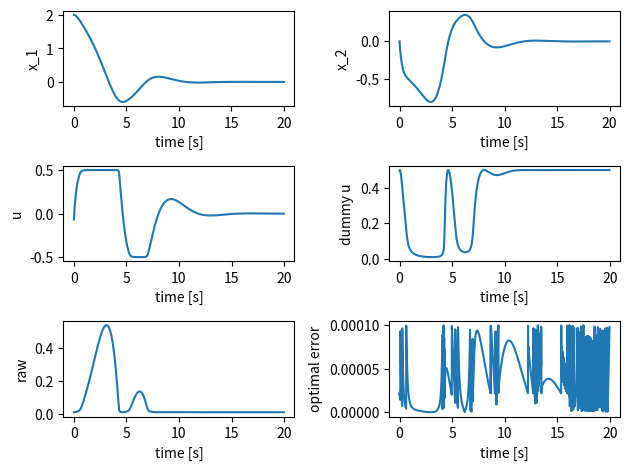

Generate this figure with matplotlib:
import numpy as np
import matplotlib.pyplot as plt
import math

class SampleSystem():
    """SampleSystem, this is the simulator
    Attributes
    -----------
    x_1 : float
        system state 1
    x_2 : float
        system state 2
    history_x_1 : list
        time history of system state 1 (x_1)
    history_x_2 : list
        time history of system state 2 (x_2)
    """
    def __init__(self, init_x_1=0., init_x_2=0.):
        """
        Palameters
        -----------
        init_x_1 : float, optional
            initial value of x_1, default is 0.
        init_x_2 : float, optional
            initial value of x_2, default is 0.
        """
        self.x_1 = init_x_1
        self.x_2 = init_x_2
        self.history_x_1 = [init_x_1]
        self.history_x_2 = [init_x_2]

    def update_state(self, u, dt=0.01):
        """
        Palameters
        ------------
        u : float
            input of system in some cases this means the reference
        dt : float in seconds, optional
            sampling time of simulation, default is 0.01 [s]
        """
        # for theta 1, theta 1 dot, theta 2, theta 2 dot
        k0 = [0.0 for _ in range(2)]
        k1 = [0.0 for _ in range(2)]
        k2 = [0.0 for _ in range(2)]
        k3 = [0.0 for _ in range(2)]

        functions = [self._func_x_1, self._func_x_2]

        # solve Runge-Kutta
        for i, func in enumerate(functions):
            k0[i] = dt * func(self.x_1, self.x_2, u)
        
        for i, func in enumerate(functions):
            k1[i] = dt * func(self.x_1 + k0[0]/2., self.x_2 + k0[1]/2., u)
        
        for i, func in enumerate(functions):
            k2[i] = dt * func(self.x_1 + k1[0]/2., self.x_2 + k1[1]/2., u)
        
        for i, func in enumerate(functions):
            k3[i] =  dt * func(self.x_1 + k2[0], self.x_2 + k2[1], u)
        
        self.x_1 += (k0[0] + 2. * k1[0] + 2. * k2[0] + k3[0]) / 6.
        self.x_2 += (k0[1] + 2. * k1[1] + 2. * k2[1] + k3[1]) / 6.
    
        # save
        self.history_x_1.append(self.x_1)
        self.history_x_2.append(self.x_2)      

    def _func_x_1(self, y_1, y_2, u):
        """
        Parameters
        ------------
        y_1 : float
        y_2 : float
        u : float
            system input
        """
        y_dot = y_2
        return y_dot
    
    def _func_x_2(self, y_1, y_2, u):
        """
        Parameters
        ------------
        y_1 : float
        y_2 : float
        u : float
            system input
        """
        y_dot = (1. - y_1**2 - y_2**2) * y_2 - y_1 + u
        return y_dot


class NMPCSimulatorSystem():
    """SimulatorSystem for nmpc, this is the simulator of nmpc
    the reason why I seperate the real simulator and nmpc's simulator is sometimes the modeling error, disturbance can include in real simulator
    Attributes
    -----------

    """
    def __init__(self):
        """
        Parameters
        -----------
        None
        """
        pass

    def calc_predict_and_adjoint_state(self, x_1, x_2, us, N, dt):
        """main
        Parameters
        ------------
        x_1 : float
            current state
        x_2 : float
            current state
        us : list of float
            estimated optimal input Us for N steps
        N : int
            predict step
        dt : float
            sampling time

        Returns
        --------
        x_1s : list of float
            predicted x_1s for N steps
        x_2s : list of float
            predicted x_2s for N steps
        lam_1s : list of float
            adjoint state of x_1s, lam_1s for N steps
        lam_2s : list of float
            adjoint state of x_2s, lam_2s for N steps
        """

        x_1s, x_2s = self._calc_predict_states(x_1, x_2, us, N, dt) # by usin state equation
        lam_1s, lam_2s = self._calc_adjoint_states(x_1s, x_2s, us, N, dt) # by using adjoint equation

        return x_1s, x_2s, lam_1s, lam_2s

    def _calc_predict_states(self, x_1, x_2, us, N, dt):
        """ 
        Parameters
        ------------
        x_1 : float
            current state
        x_2 : float
            current state
        us : list of float
            estimated optimal input Us for N steps
        N : int
            predict step
        dt : float
            sampling time
            
        Returns
        --------
        x_1s : list of float
            predicted x_1s for N steps
        x_2s : list of float
            predicted x_2s for N steps
        """
        # initial state
        x_1s = [x_1]
        x_2s = [x_2]

        for i in range(N):
            temp_x_1, temp_x_2 = self._predict_state_with_oylar(x_1s[i], x_2s[i], us[i], dt)
            x_1s.append(temp_x_1)
            x_2s.append(temp_x_2)

        return x_1s, x_2s

    def _calc_adjoint_states(self, x_1s, x_2s, us, N, dt):
        """
        Parameters
        ------------
        x_1s : list of float
            predicted x_1s for N steps
        x_2s : list of float
            predicted x_2s for N steps
        us : list of float
            estimated optimal input Us for N steps
        N : int
            predict step
        dt : float
            sampling time
            
        Returns
        --------
        lam_1s : list of float
            adjoint state of x_1s, lam_1s for N steps
        lam_2s : list of float
            adjoint state of x_2s, lam_2s for N steps
        """
        # final state
        # final_state_func
        lam_1s = [x_1s[-1]]
        lam_2s = [x_2s[-1]]

        for i in range(N-1, 0, -1): 
            temp_lam_1, temp_lam_2 = self._adjoint_state_with_oylar(x_1s[i], x_2s[i], lam_1s[0] ,lam_2s[0], us[i], dt)
            lam_1s.insert(0, temp_lam_1)
            lam_2s.insert(0, temp_lam_2)

        return lam_1s, lam_2s

    def final_state_func(self):
        """this func usually need
        """
        pass

    def _predict_state_with_oylar(self, x_1, x_2, u, dt):
        """in this case this function is the same as simulator
        Parameters
        ------------
        x_1 : float
            system state
        x_2 : float
            system state
        u : float
            system input
        dt : float in seconds
            sampling time
        Returns
        --------
        next_x_1 : float
            next state, x_1 calculated by using state equation
        next_x_2 : float
            next state, x_2 calculated by using state equation
        """
        k0 = [0. for _ in range(2)]

        functions = [self.func_x_1, self.func_x_2]

        for i, func in enumerate(functions):
            k0[i] = dt * func(x_1, x_2, u)
                
        next_x_1 = x_1 + k0[0]
        next_x_2 = x_2 + k0[1]

        return next_x_1, next_x_2

    def func_x_1(self, y_1, y_2, u):
        """calculating \dot{x_1}
        Parameters
        ------------
        y_1 : float
            means x_1
        y_2 : float
            means x_2
        u : float
            means system input
        Returns
        ---------
        y_dot : float
            means \dot{x_1}
        """
        y_dot = y_2
        return y_dot
    
    def func_x_2(self, y_1, y_2, u):
        """calculating \dot{x_2}
        Parameters
        ------------
        y_1 : float
            means x_1
        y_2 : float
            means x_2
        u : float
            means system input
        Returns
        ---------
        y_dot : float
            means \dot{x_2}
        """
        y_dot = (1. - y_1**2 - y_2**2) * y_2 - y_1 + u
        return y_dot

    def _adjoint_state_with_oylar(self, x_1, x_2, lam_1, lam_2, u, dt):
        """
        Parameters
        ------------
        x_1 : float
            system state
        x_2 : float
            system state
        lam_1 : float
            adjoint state
        lam_2 : float
            adjoint state
        u : float
            system input
        dt : float in seconds
            sampling time
        Returns
        --------
        pre_lam_1 : float
            pre, 1 step before lam_1 calculated by using adjoint equation
        pre_lam_2 : float
            pre, 1 step before lam_2 calculated by using adjoint equation
        """
        k0 = [0. for _ in range(2)]

        functions = [self._func_lam_1, self._func_lam_2]

        for i, func in enumerate(functions):
            k0[i] = dt * func(x_1, x_2, lam_1, lam_2, u)
                
        pre_lam_1 = lam_1 + k0[0]
        pre_lam_2 = lam_2 + k0[1]

        return pre_lam_1, pre_lam_2

    def _func_lam_1(self, y_1, y_2, y_3, y_4, u):
        """calculating -\dot{lam_1}
        Parameters
        ------------
        y_1 : float
            means x_1
        y_2 : float
            means x_2
        y_3 : float
            means lam_1
        y_4 : float
            means lam_2
        u : float
            means system input
        Returns
        ---------
        y_dot : float
            means -\dot{lam_1}
        """
        y_dot = y_1 - (2. * y_1 * y_2 + 1.) * y_4
        return y_dot

    def _func_lam_2(self, y_1, y_2, y_3, y_4, u):
        """calculating -\dot{lam_2}
        Parameters
        ------------
        y_1 : float
            means x_1
        y_2 : float
            means x_2
        y_3 : float
            means lam_1
        y_4 : float
            means lam_2
        u : float
            means system input
        Returns
        ---------
        y_dot : float
            means -\dot{lam_2}
        """
        y_dot = y_2 + y_3 + (-3. * (y_2**2) - y_1**2 + 1. ) * y_4
        return y_dot


def calc_numerical_gradient(f, x, shape):
    """
    Parameters
    ------------
    f : function
        forward function of NN
    x : numpy.ndarray
        input
    shape : tuple
        jacobian shape
    
    Returns
    ---------
    grad : numpy.ndarray, shape is the same as shape
        results of numercial gradient of the input
    References
    -----------
    - oreilly japan 0 から作るdeeplearning
    https://github.com/oreilly-japan/deep-learning-from-scratch/blob/master/common/gradient.py
    """
    # check condition
    if not callable(f):
        raise TypeError("f should be callable")

    if not (isinstance(x, list) or isinstance(x, np.ndarray)):
        raise TypeError("x should be array-like")

    h = 1e-3 # 0.01
    grad = np.zeros(shape)

    for idx in range(x.size):
        # save
        tmp_val = x[idx]

        x[idx] = float(tmp_val) + h
        fxh1 = f(x) # f(x+h)
        
        x[idx] = float(tmp_val) - h 
        fxh2 = f(x) # f(x-h)

        grad[:, idx] = (fxh1 - fxh2) / (2*h)
        
        x[idx] = tmp_val
        
    return np.array(grad)

class NMPCControllerWithNewton():
    """
    Attributes
    ------------
    zeta : float
        gain of optimal answer stability
    tf : float
        predict time
    alpha : float
        gain of predict time
    N : int
        predicte step, discritize value
    threshold : float
        cgmres's threshold value
    input_num : int
        system input length, this should include dummy u and constraint variables
    max_iteration : int
        decide by the solved matrix size
    simulator : NMPCSimulatorSystem class
    us : list of float
        estimated optimal system input
    dummy_us : list of float
        estimated dummy input
    raws : list of float
        estimated constraint variable
    history_u : list of float
        time history of actual system input
    history_dummy_u : list of float
        time history of actual dummy u
    history_raw : list of float
        time history of actual raw
    history_f : list of float
        time history of error of optimal
    """
    def __init__(self):
        """
        Parameters
        -----------
        None
        """
        # parameters
        self.tf = 1. # 最終時間
        self.N = 10 # 分割数
        self.threshold = 0.0001 # break値

        self.NUM_INPUT = 3 # dummy, 制約条件に対するrawにも合わせた入力の数
        self.Jacobian_size = self.NUM_INPUT * self.N

        # newton parameters
        self.MAX_ITERATION = 100

        # simulator
        self.simulator = NMPCSimulatorSystem()

        # initial
        self.us = np.zeros(self.N)
        self.dummy_us = np.ones(self.N) * 0.25
        self.raws = np.ones(self.N) * 0.01

        # for fig
        self.history_u = []
        self.history_dummy_u = []
        self.history_raw = []
        self.history_f = []

    def calc_input(self, x_1, x_2, time):
        """
        Parameters
        ------------
        x_1 : float
            current state
        x_2 : float
            current state
        time : float in seconds
            now time
        Returns
        --------
        us : list of float
            estimated optimal system input
        """
        # calculating sampling time
        dt = 0.01

        # concat all us, shape (NUM_INPUT, N)
        all_us = np.stack((self.us, self.dummy_us, self.raws))
        all_us = all_us.T.flatten() 
        
        # Newton method
        for i in range(self.MAX_ITERATION):
            # check            
            # print("all_us = {}".format(all_us))
            # print("newton iteration in {}".format(i))
            # input()

            # calc all state
            x_1s, x_2s, lam_1s, lam_2s = self.simulator.calc_predict_and_adjoint_state(x_1, x_2, self.us, self.N, dt)
            
            # F
            F_hat = self._calc_f(x_1s, x_2s, lam_1s, lam_2s, all_us, self.N, dt)

            # judge
            # print("F_hat = {}".format(F_hat))
            # print(np.linalg.norm(F_hat))
            if np.linalg.norm(F_hat) < self.threshold:
                # print("break!!")
                break

            grad_f = lambda all_us : self._calc_f(x_1s, x_2s, lam_1s, lam_2s, all_us, self.N, dt)           
            grads = calc_numerical_gradient(grad_f, all_us, (self.Jacobian_size, self.Jacobian_size))

            # make jacobian and calc inverse of it
            # all us
            all_us = all_us - np.dot(np.linalg.inv(grads), F_hat)

            # update
            self.us = all_us[::self.NUM_INPUT]
            self.dummy_us = all_us[1::self.NUM_INPUT]
            self.raws = all_us[2::self.NUM_INPUT]

        # final insert
        self.us = all_us[::self.NUM_INPUT]
        self.dummy_us = all_us[1::self.NUM_INPUT]
        self.raws = all_us[2::self.NUM_INPUT]

        x_1s, x_2s, lam_1s, lam_2s = self.simulator.calc_predict_and_adjoint_state(x_1, x_2, self.us, self.N, dt)

        F = self._calc_f(x_1s, x_2s, lam_1s, lam_2s, all_us, self.N, dt)

        # print("check val of F = {0}".format(np.linalg.norm(F)))
        # input()

        # for save
        self.history_f.append(np.linalg.norm(F))
        self.history_u.append(self.us[0])
        self.history_dummy_u.append(self.dummy_us[0])
        self.history_raw.append(self.raws[0])

        return self.us

    def _calc_f(self, x_1s, x_2s, lam_1s, lam_2s, all_us, N, dt):
        """
        Parameters
        ------------
        x_1s : list of float
            predicted x_1s for N steps
        x_2s : list of float
            predicted x_2s for N steps
        lam_1s : list of float
            adjoint state of x_1s, lam_1s for N steps
        lam_2s : list of float
            adjoint state of x_2s, lam_2s for N steps
        us : list of float
            estimated optimal system input
        dummy_us : list of float
            estimated dummy input
        raws : list of float
            estimated constraint variable
        N : int
            predict time step
        dt : float
            sampling time of system
        """
        F = []

        us = all_us[::self.NUM_INPUT]
        dummy_us = all_us[1::self.NUM_INPUT]
        raws = all_us[2::self.NUM_INPUT]

        for i in range(N):
            F.append(0.5 * us[i] + lam_2s[i] + 2. * raws[i] * us[i])
            F.append(-0.01 + 2. * raws[i] * dummy_us[i])
            F.append(us[i]**2 + dummy_us[i]**2 - 0.5**2)
        
        return np.array(F)

def main():
    # simulation time
    dt = 0.01
    iteration_time = 20.
    iteration_num = int(iteration_time/dt)

    # plant
    plant_system = SampleSystem(init_x_1=2., init_x_2=0.)

    # controller
    controller = NMPCControllerWithNewton()

    # for i in range(iteration_num)
    for i in range(1, iteration_num):
        print("iteration = {}".format(i))
        time = float(i) * dt
        x_1 = plant_system.x_1
        x_2 = plant_system.x_2
        # make input
        us = controller.calc_input(x_1, x_2, time)
        # update state
        plant_system.update_state(us[0])
    
    # figure
    fig = plt.figure()

    x_1_fig = fig.add_subplot(321)
    x_2_fig = fig.add_subplot(322)
    u_fig = fig.add_subplot(323)
    dummy_fig = fig.add_subplot(324)
    raw_fig = fig.add_subplot(325)
    f_fig = fig.add_subplot(326)

    x_1_fig.plot(np.arange(iteration_num)*dt, plant_system.history_x_1)
    x_1_fig.set_xlabel("time [s]")
    x_1_fig.set_ylabel("x_1")
    
    x_2_fig.plot(np.arange(iteration_num)*dt, plant_system.history_x_2)
    x_2_fig.set_xlabel("time [s]")
    x_2_fig.set_ylabel("x_2")
    
    u_fig.plot(np.arange(iteration_num - 1)*dt, controller.history_u)
    u_fig.set_xlabel("time [s]")
    u_fig.set_ylabel("u")

    dummy_fig.plot(np.arange(iteration_num - 1)*dt, controller.history_dummy_u)
    dummy_fig.set_xlabel("time [s]")
    dummy_fig.set_ylabel("dummy u")

    raw_fig.plot(np.arange(iteration_num - 1)*dt, controller.history_raw)
    raw_fig.set_xlabel("time [s]")
    raw_fig.set_ylabel("raw")

    f_fig.plot(np.arange(iteration_num - 1)*dt, controller.history_f)
    f_fig.set_xlabel("time [s]")
    f_fig.set_ylabel("optimal error")

    fig.tight_layout()

    plt.show()


if __name__ == "__main__":
    main()


    
